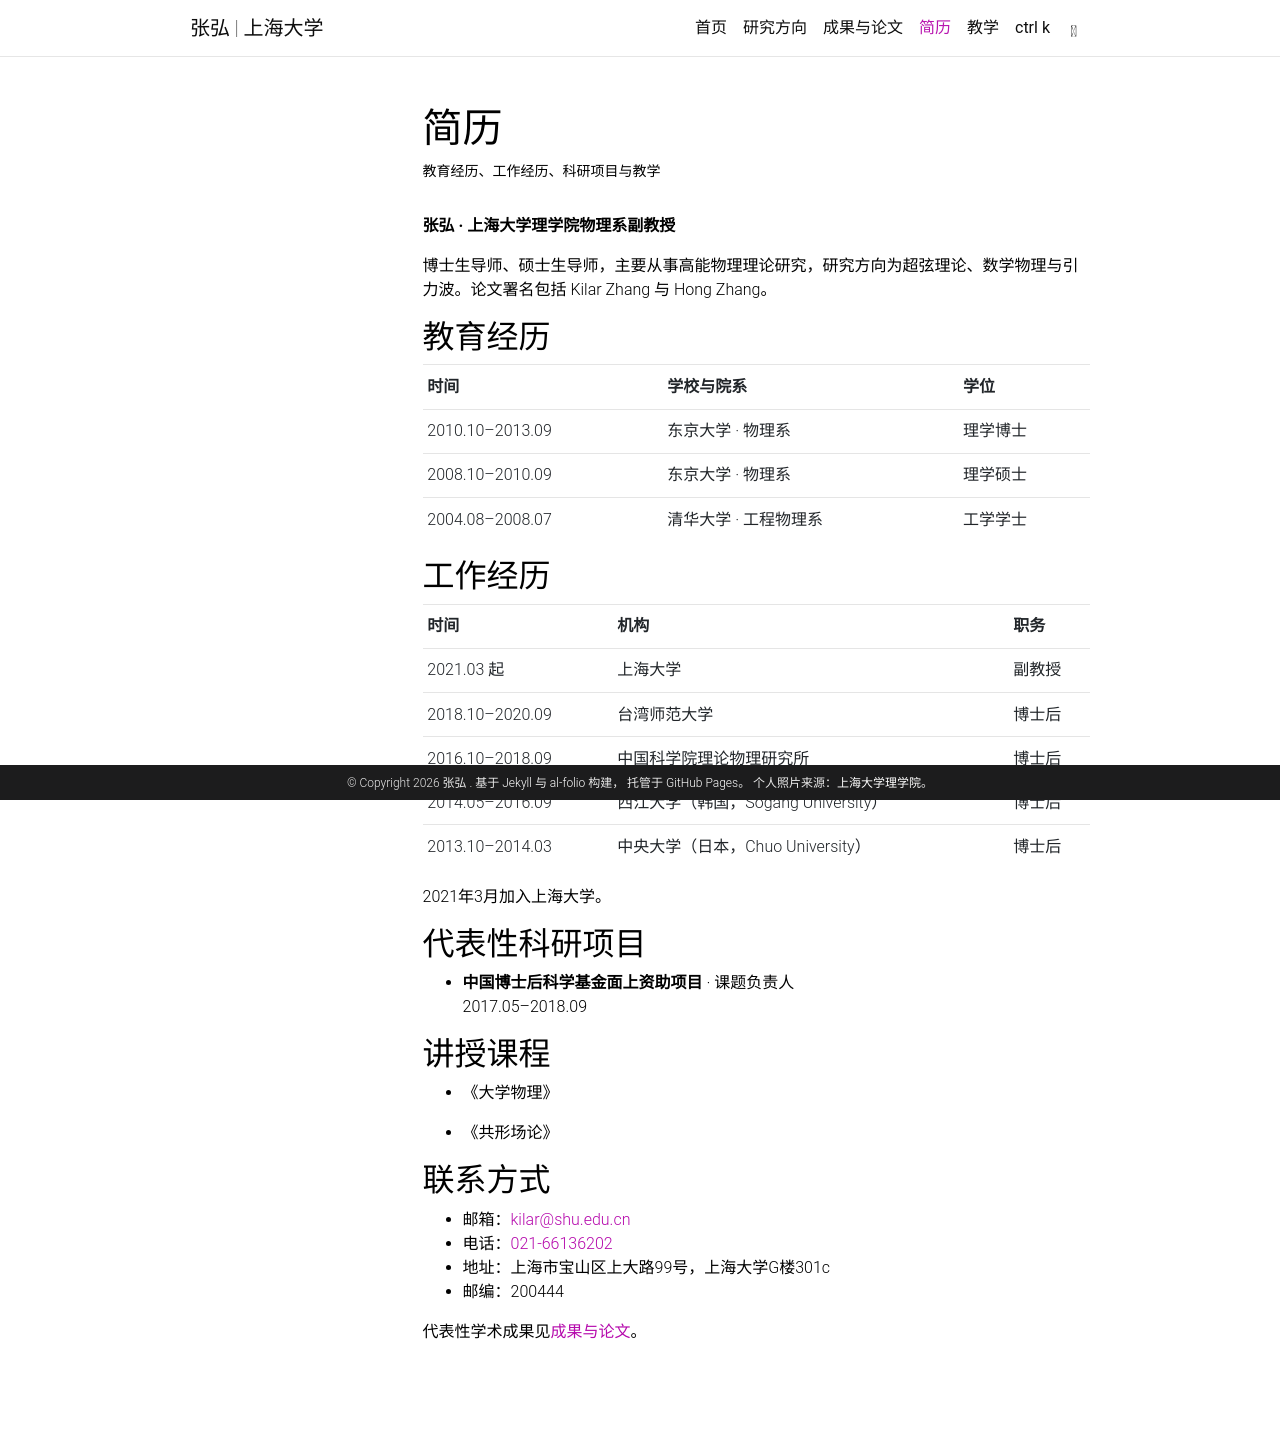

repository: YaoZhong-Kang/zhanghong-website · page: cv/index.html · generator: jekyll

---
layout: page
permalink: /cv/
title: 简历
nav: true
nav_order: 3
description: 教育经历、工作经历、科研项目与教学
toc:
  sidebar: left
---

{% assign cv = site.data.cv.cv %}

**{{ cv.name }} · {{ cv.label }}**

{{ cv.summary }}

## 教育经历

<div class="table-responsive">
  <table class="table table-sm">
    <thead>
      <tr><th>时间</th><th>学校与院系</th><th>学位</th></tr>
    </thead>
    <tbody>
      {% for entry in cv.sections.Education %}
        <tr>
          <td class="text-nowrap">{{ entry.start_date | replace: '-', '.' }}–{{ entry.end_date | replace: '-', '.' }}</td>
          <td>{{ entry.institution }} · {{ entry.area }}</td>
          <td>{{ entry.studyType }}</td>
        </tr>
      {% endfor %}
    </tbody>
  </table>
</div>

## 工作经历

<div class="table-responsive">
  <table class="table table-sm">
    <thead>
      <tr><th>时间</th><th>机构</th><th>职务</th></tr>
    </thead>
    <tbody>
      {% for entry in cv.sections.Experience %}
        <tr>
          <td class="text-nowrap">
            {{ entry.start_date | replace: '-', '.' }}{% if entry.end_date %}–{{ entry.end_date | replace: '-', '.' }}{% else %} 起{% endif %}
          </td>
          <td>{{ entry.company }}</td>
          <td>{{ entry.position }}</td>
        </tr>
      {% endfor %}
    </tbody>
  </table>
</div>

2021年3月加入上海大学。

## 代表性科研项目

{% for entry in cv.sections.Projects %}

- **{{ entry.name }}** · {{ entry.summary }}<br>
  {{ entry.start_date | replace: '-', '.' }}–{{ entry.end_date | replace: '-', '.' }}

{% endfor %}

## 讲授课程

{% for entry in cv.sections.Teaching %}

- {{ entry.bullet }}

{% endfor %}

## 联系方式

- 邮箱：[{{ cv.email }}](mailto:{{ cv.email }})
- 电话：[{{ cv.phone }}](tel:+862166136202)
- 地址：{{ cv.location }}
- 邮编：{{ cv.address.postalCode }}

代表性学术成果见[成果与论文]({{ '/publications/' | relative_url }})。
